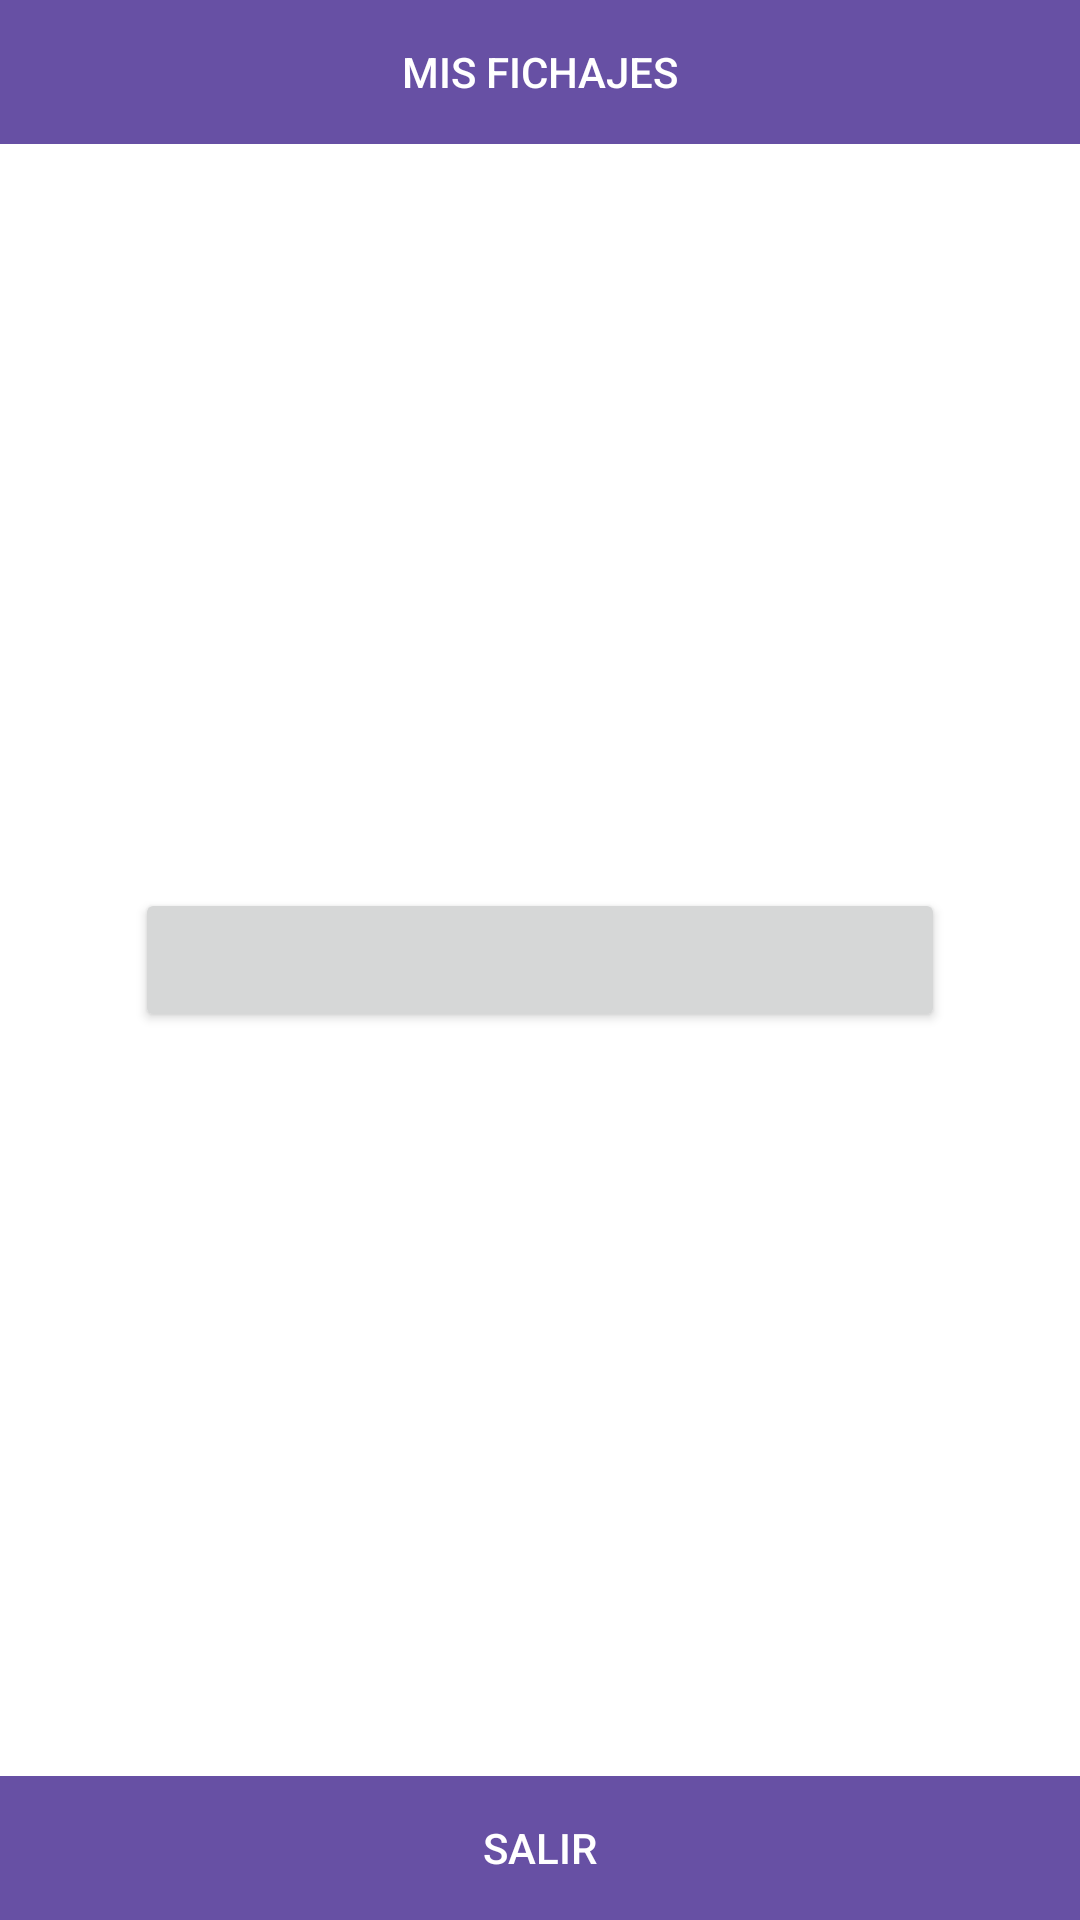

Write the Android layout XML for this screen, with the resource values it uses.
<!-- AndroidManifest.xml: application theme AppTheme -->
<!-- res/layout/inicioempleado.xml -->
<?xml version="1.0" encoding="utf-8"?>
<androidx.constraintlayout.widget.ConstraintLayout xmlns:android="http://schemas.android.com/apk/res/android"
    xmlns:app="http://schemas.android.com/apk/res-auto"
    xmlns:tools="http://schemas.android.com/tools"
    android:layout_width="match_parent"
    android:layout_height="match_parent"
    tools:context=".InicioJefe">

    <LinearLayout
        android:id="@+id/menuTopFichajes"
        android:layout_width="0dp"
        android:layout_height="wrap_content"
        android:orientation="horizontal"
        app:layout_constraintTop_toTopOf="parent"
        app:layout_constraintStart_toStartOf="parent"
        app:layout_constraintEnd_toEndOf="parent">

        <Button
            android:id="@+id/btnVerFichajes"
            style="@style/ButtonStyle"
            android:layout_width="0dp"
            android:layout_height="wrap_content"
            android:layout_weight="1"
            android:text="MIS FICHAJES"/>


    </LinearLayout>

    <Button
        android:id="@+id/jornadaButton"
        android:layout_width="0dp"
        android:layout_height="wrap_content"
        android:textColor="#FFF"
        android:fontFamily="sans-serif-medium"
        app:layout_constraintTop_toTopOf="parent"
        app:layout_constraintBottom_toBottomOf="parent"
        app:layout_constraintStart_toStartOf="parent"
        app:layout_constraintEnd_toEndOf="parent"
        app:layout_constraintWidth_percent="0.75"/>

    <LinearLayout
        android:id="@+id/menuBottom"
        android:layout_width="0dp"
        android:layout_height="wrap_content"
        android:orientation="horizontal"
        app:layout_constraintBottom_toBottomOf="parent"
        app:layout_constraintStart_toStartOf="parent"
        app:layout_constraintEnd_toEndOf="parent">

        <Button
            android:id="@+id/btnSalir"
            style="@style/ButtonStyle"
            android:layout_width="0dp"
            android:layout_height="wrap_content"
            android:layout_weight="1"
            android:text="SALIR"/>

    </LinearLayout>

    <TextView
        android:id="@+id/fechaInicioTextView"
        android:layout_width="wrap_content"
        android:layout_height="wrap_content"
        android:text="Fecha de inicio: "
        android:visibility="gone"
        app:layout_constraintTop_toBottomOf="@id/jornadaButton"
        app:layout_constraintStart_toStartOf="parent"
        app:layout_constraintEnd_toEndOf="parent"
        android:layout_marginTop="8dp"/>

</androidx.constraintlayout.widget.ConstraintLayout>
<!-- resources referenced by this layout -->
<resources>
  <style name="ButtonStyle">
          <item name="android:background">#6750a4</item>
          <item name="android:textColor">#fff</item>
          <item name="android:paddingLeft">20dp</item>
          <item name="android:paddingRight">20dp</item>
      </style>
  <style name="AppTheme" parent="Theme.AppCompat.Light.DarkActionBar">
          <item name="android:spinnerStyle">@style/Widget.AppCompat.Spinner.DropDown</item>
          <item name="android:windowBackground">@android:color/white</item> 
      </style>
</resources>
